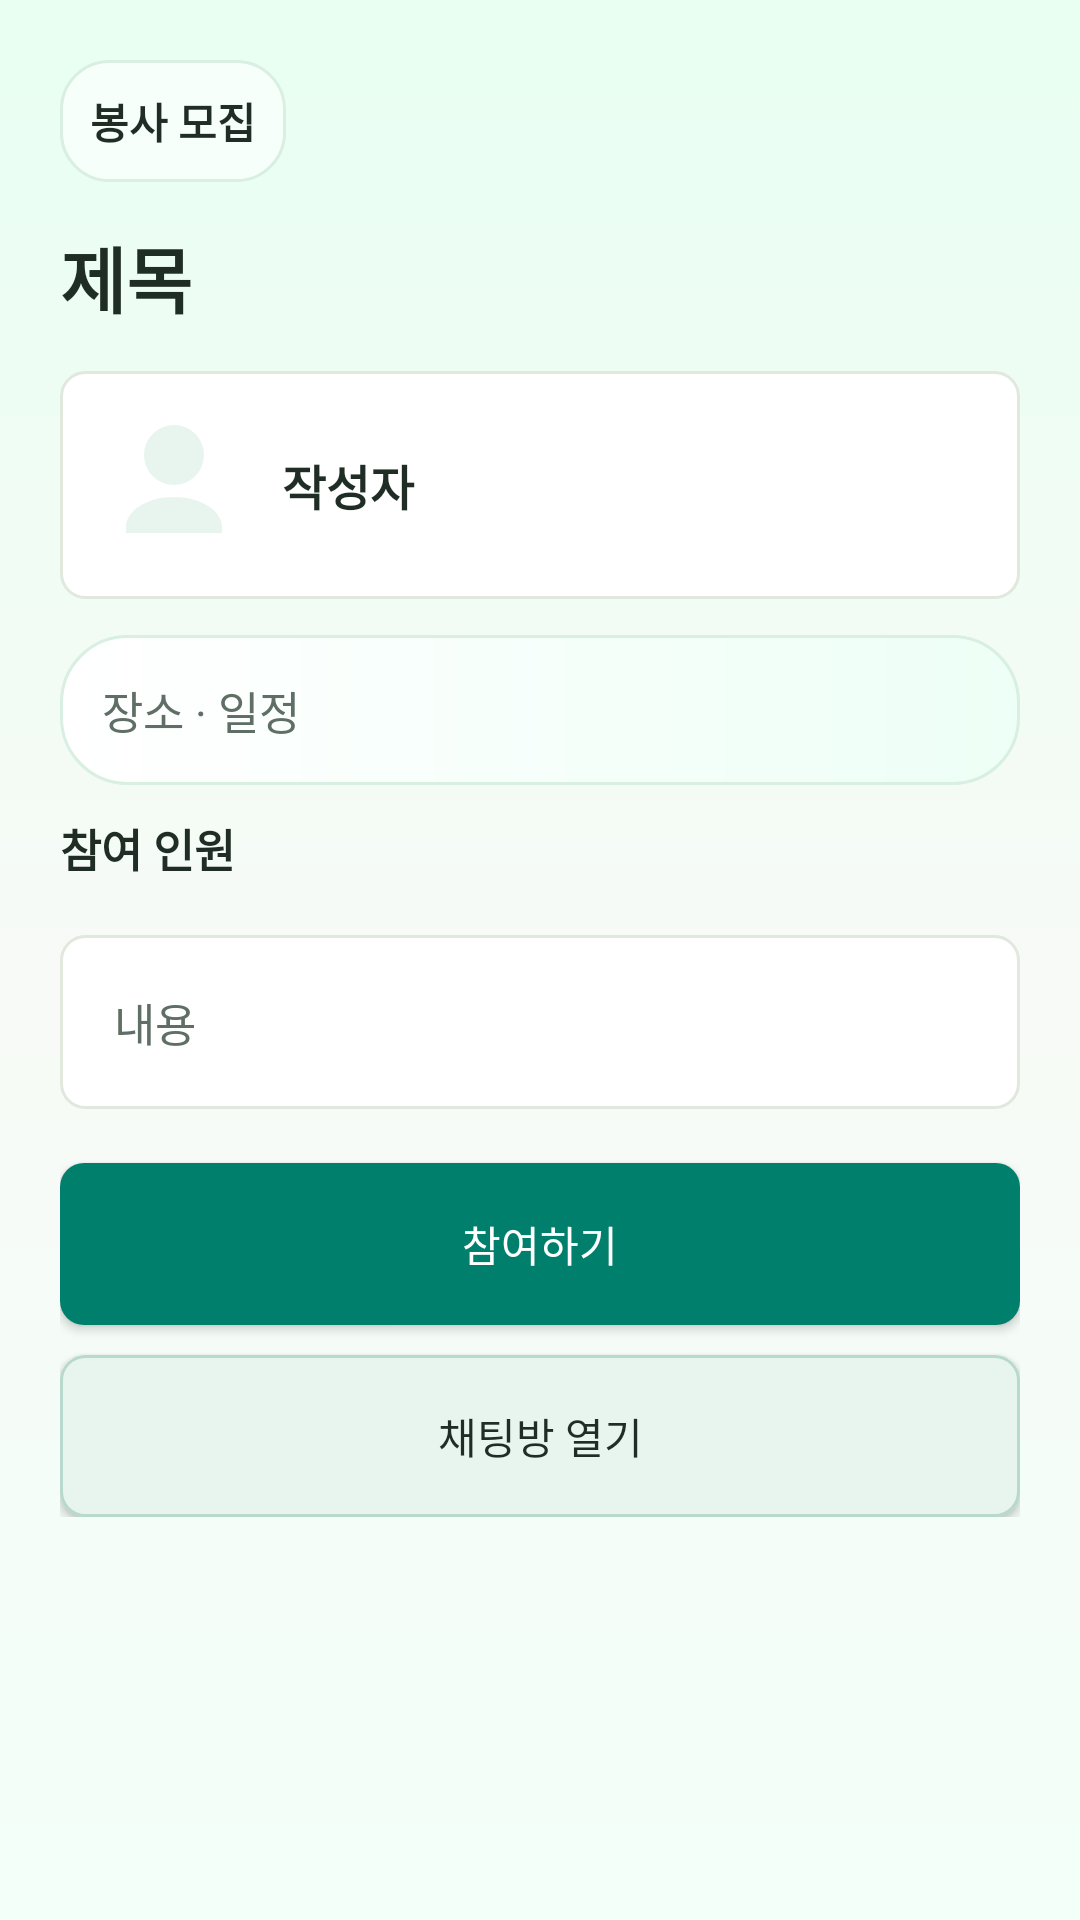

Reconstruct the res/layout file that produces this screen, plus the resources it refers to.
<!-- AndroidManifest.xml: application theme Theme.GreenChallenge -->
<!-- res/layout/activity_community_detail.xml -->
<?xml version="1.0" encoding="utf-8"?>
<ScrollView xmlns:android="http://schemas.android.com/apk/res/android"
    android:layout_width="match_parent"
    android:layout_height="match_parent"
    android:background="@drawable/bg_app_gradient">

    <LinearLayout
        android:layout_width="match_parent"
        android:layout_height="wrap_content"
        android:orientation="vertical"
        android:padding="20dp">

        <TextView android:id="@+id/txtDetailCategory" android:layout_width="wrap_content" android:layout_height="wrap_content" android:background="@drawable/bg_soft_chip" android:padding="10dp" android:text="봉사 모집" android:textColor="@color/text_primary" android:textStyle="bold" />
        <TextView android:id="@+id/txtDetailTitle" android:layout_width="match_parent" android:layout_height="wrap_content" android:layout_marginTop="14dp" android:text="제목" android:textColor="@color/text_primary" android:textSize="24sp" android:textStyle="bold" />

        <LinearLayout android:layout_width="match_parent" android:layout_height="wrap_content" android:layout_marginTop="14dp" android:background="@drawable/bg_card" android:gravity="center_vertical" android:orientation="horizontal" android:padding="14dp">
            <ImageView android:id="@+id/imgPostAuthor" android:layout_width="48dp" android:layout_height="48dp" android:src="@drawable/ic_profile_placeholder" />
            <TextView android:id="@+id/txtDetailAuthor" android:layout_width="0dp" android:layout_height="wrap_content" android:layout_marginStart="12dp" android:layout_weight="1" android:text="작성자" android:textColor="@color/text_primary" android:textSize="16sp" android:textStyle="bold" />
        </LinearLayout>

        <TextView android:id="@+id/txtDetailMeta" android:layout_width="match_parent" android:layout_height="wrap_content" android:layout_marginTop="12dp" android:background="@drawable/bg_tip_gradient" android:padding="14dp" android:text="장소 · 일정" android:textColor="@color/text_secondary" android:textSize="15sp" />
        <TextView android:id="@+id/txtDetailParticipants" android:layout_width="match_parent" android:layout_height="wrap_content" android:layout_marginTop="10dp" android:text="참여 인원" android:textColor="@color/text_primary" android:textSize="15sp" android:textStyle="bold" />
        <TextView android:id="@+id/txtDetailContent" android:layout_width="match_parent" android:layout_height="wrap_content" android:layout_marginTop="18dp" android:background="@drawable/bg_card" android:lineSpacingExtra="5dp" android:padding="18dp" android:text="내용" android:textColor="@color/text_secondary" android:textSize="15sp" />

        <Button android:id="@+id/btnJoinPost" android:layout_width="match_parent" android:layout_height="54dp" android:layout_marginTop="18dp" android:background="@drawable/bg_primary_button" android:backgroundTint="@null" android:text="참여하기" android:textAllCaps="false" android:textColor="@color/button_primary_text" />
        <Button android:id="@+id/btnOpenChat" android:layout_width="match_parent" android:layout_height="54dp" android:layout_marginTop="10dp" android:background="@drawable/bg_secondary_button" android:backgroundTint="@null" android:text="채팅방 열기" android:textAllCaps="false" android:textColor="@color/text_primary" />
    </LinearLayout>
</ScrollView>
<!-- resources referenced by this layout -->
<resources>
  <color name="text_primary">#1F2D25</color>
  <color name="text_secondary">#5F6F65</color>
  <!-- drawable bg_app_gradient (drawable) -->
  <?xml version="1.0" encoding="utf-8"?>
  <shape xmlns:android="http://schemas.android.com/apk/res/android">
      <gradient
          android:angle="270"
          android:startColor="#E8FFF2"
          android:centerColor="#F7FAF6"
          android:endColor="#F3FFF9" />
  </shape>
  <!-- drawable bg_card (drawable) -->
  <?xml version="1.0" encoding="utf-8"?>
  <shape xmlns:android="http://schemas.android.com/apk/res/android">
      <solid android:color="#FFFFFF" />
      <corners android:radius="8dp" />
      <stroke
          android:width="1dp"
          android:color="#E1E8DE" />
  </shape>
  <!-- drawable bg_soft_chip (drawable) -->
  <?xml version="1.0" encoding="utf-8"?>
  <shape xmlns:android="http://schemas.android.com/apk/res/android">
      <solid android:color="#F6FFFA" />
      <corners android:radius="16dp" />
      <stroke
          android:width="1dp"
          android:color="#D8EFE2" />
  </shape>
  <!-- drawable bg_tip_gradient (drawable) -->
  <?xml version="1.0" encoding="utf-8"?>
  <shape xmlns:android="http://schemas.android.com/apk/res/android">
      <gradient
          android:angle="0"
          android:startColor="#FFFFFF"
          android:endColor="#EDFFF6" />
      <corners android:radius="22dp" />
      <stroke
          android:width="1dp"
          android:color="#D8EFE2" />
  </shape>
  <!-- drawable ic_profile_placeholder (drawable) -->
  <vector xmlns:android="http://schemas.android.com/apk/res/android"
      android:width="24dp"
      android:height="24dp"
      android:viewportWidth="24"
      android:viewportHeight="24">
      <path
          android:fillColor="@color/green_secondary"
          android:pathData="M12,12a5,5 0,1 0,0 -10,5 5,0 0,0 0,10zM12,14c-4.33,0 -8,2.17 -8,5v1h16v-1c0,-2.83 -3.67,-5 -8,-5z"/>
  </vector>
  <color name="button_disabled">#DDE7E1</color>
  <color name="green_primary_pressed">#006957</color>
  <color name="green_primary">#007F6D</color>
  <color name="green_secondary">#E8F5EF</color>
  <color name="colorPrimary">#007F6D</color>
  <color name="colorOnPrimary">#FFFFFF</color>
  <color name="colorPrimaryVariant">#006957</color>
  <style name="Widget.GreenChallenge.Button" parent="@android:style/Widget.Material.Button">
          <item name="android:backgroundTint">@null</item>
          <item name="backgroundTint">@null</item>
          <item name="android:textAllCaps">false</item>
          <item name="textAllCaps">false</item>
          <item name="android:fontFamily">sans-serif-medium</item>
          <item name="fontFamily">sans-serif-medium</item>
          <item name="android:letterSpacing">0</item>
          <item name="android:minHeight">0dp</item>
          <item name="android:paddingLeft">12dp</item>
          <item name="android:paddingRight">12dp</item>
      </style>
  <style name="Widget.GreenChallenge.MaterialButton" parent="Widget.MaterialComponents.Button">
          <item name="backgroundTint">@null</item>
          <item name="android:backgroundTint">@null</item>
          <item name="textAllCaps">false</item>
          <item name="android:textAllCaps">false</item>
          <item name="fontFamily">sans-serif-medium</item>
          <item name="android:fontFamily">sans-serif-medium</item>
          <item name="android:letterSpacing">0</item>
      </style>
</resources>
